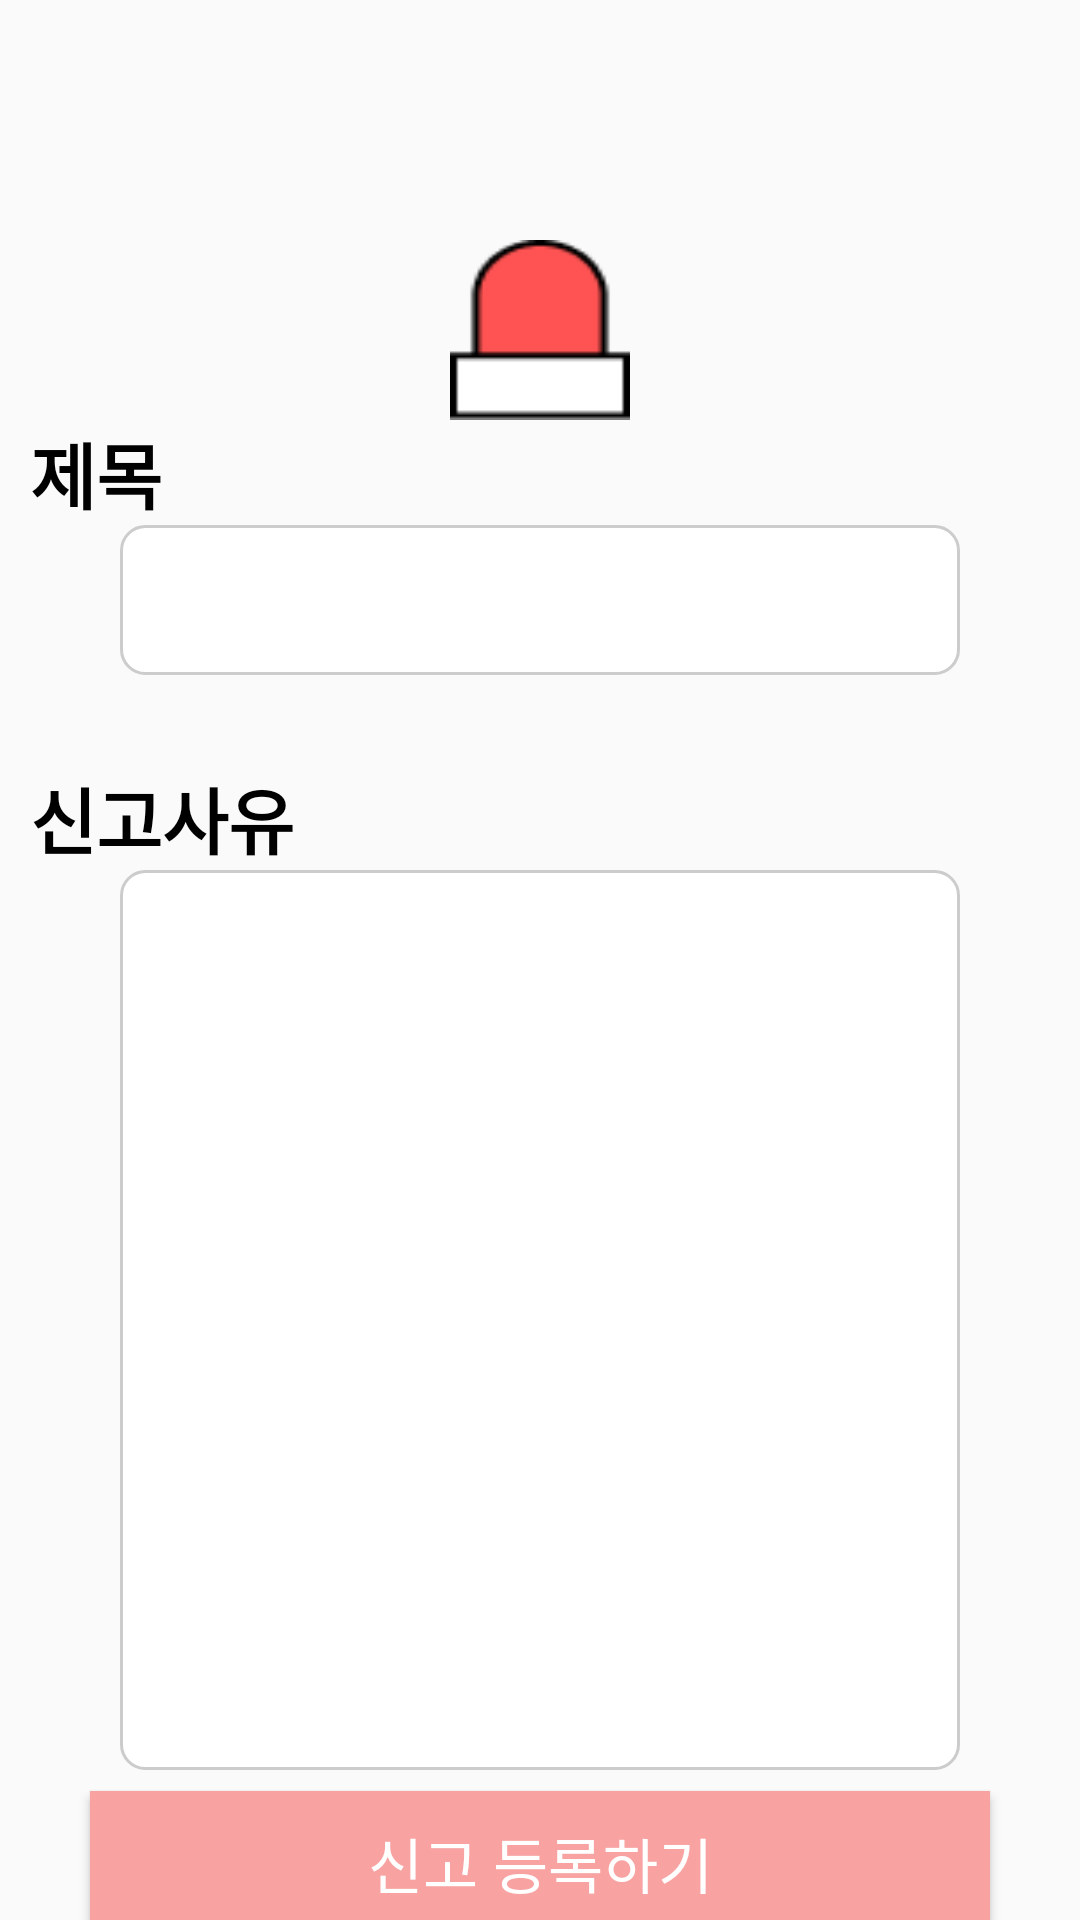

Android layout source for this screen:
<!-- AndroidManifest.xml: application theme Theme.Design.Light.NoActionBar -->
<!-- res/layout/activity_singo.xml -->
<?xml version="1.0" encoding="utf-8"?>
<androidx.constraintlayout.widget.ConstraintLayout xmlns:android="http://schemas.android.com/apk/res/android"
    xmlns:app="http://schemas.android.com/apk/res-auto"
    android:layout_width="match_parent"
    android:layout_height="match_parent">

    <View
        android:id="@+id/singo"
        android:layout_width="60dp"
        android:layout_height="60dp"
        android:layout_marginTop="80dp"
        android:background="@drawable/bigsingo"
        app:layout_constraintEnd_toEndOf="parent"
        app:layout_constraintStart_toStartOf="parent"
        app:layout_constraintTop_toTopOf="parent" />

    <TextView
        android:id="@+id/title"
        android:layout_width="wrap_content"
        android:layout_height="wrap_content"
        android:layout_marginLeft="10dp"
        android:text="제목"
        android:textColor="@color/black"
        android:textSize="24sp"
        android:textStyle="bold"
        app:layout_constraintStart_toStartOf="parent"
        app:layout_constraintTop_toBottomOf="@+id/singo" />

    <EditText
        android:id="@+id/titleEditText"
        android:layout_width="match_parent"
        android:layout_height="50dp"
        android:layout_marginHorizontal="40dp"
        android:background="@drawable/editext_background"
        app:layout_constraintStart_toStartOf="parent"
        app:layout_constraintTop_toBottomOf="@+id/title" />

    <TextView
        android:id="@+id/singoReason"
        android:layout_width="wrap_content"
        android:layout_height="wrap_content"
        android:layout_marginLeft="10dp"
        android:layout_marginTop="30dp"
        android:text="신고사유"
        android:textColor="@color/black"
        android:textSize="24sp"
        android:textStyle="bold"
        app:layout_constraintStart_toStartOf="parent"
        app:layout_constraintTop_toBottomOf="@+id/titleEditText" />

    <EditText
        android:id="@+id/singoReasonEditText"
        android:layout_width="match_parent"
        android:layout_height="300dp"
        android:layout_marginHorizontal="40dp"
        android:background="@drawable/editext_background"
        android:gravity="top|left"
        app:layout_constraintStart_toStartOf="parent"
        app:layout_constraintTop_toBottomOf="@+id/singoReason" />

    <androidx.appcompat.widget.AppCompatButton
        android:id="@+id/registerButton"
        android:layout_width="300dp"
        android:layout_height="wrap_content"
        android:layout_marginTop="12dp"
        android:background="@color/main_button_color"
        android:text="신고 등록하기"
        android:textColor="@color/white"
        android:textSize="20sp"
        app:layout_constraintBottom_toBottomOf="parent"
        app:layout_constraintEnd_toEndOf="parent"
        app:layout_constraintStart_toStartOf="parent"
        app:layout_constraintTop_toBottomOf="@id/singoReasonEditText" />

</androidx.constraintlayout.widget.ConstraintLayout>
<!-- resources referenced by this layout -->
<resources>
  <color name="black">#FF000000</color>
  <color name="main_button_color">#F8A2A2</color>
  <color name="white">#FFFFFFFF</color>
  <!-- drawable bigsingo: png bitmap (drawable, 734 bytes) -->
  <!-- drawable editext_background (drawable) -->
  <?xml version="1.0" encoding="utf-8"?>
  <shape xmlns:android="http://schemas.android.com/apk/res/android">
      <solid android:color="@color/white" /> 
      <corners android:radius="8dp" /> 
      <stroke
          android:width="1dp"
          android:color="#CCCCCC" />
  </shape>
</resources>
